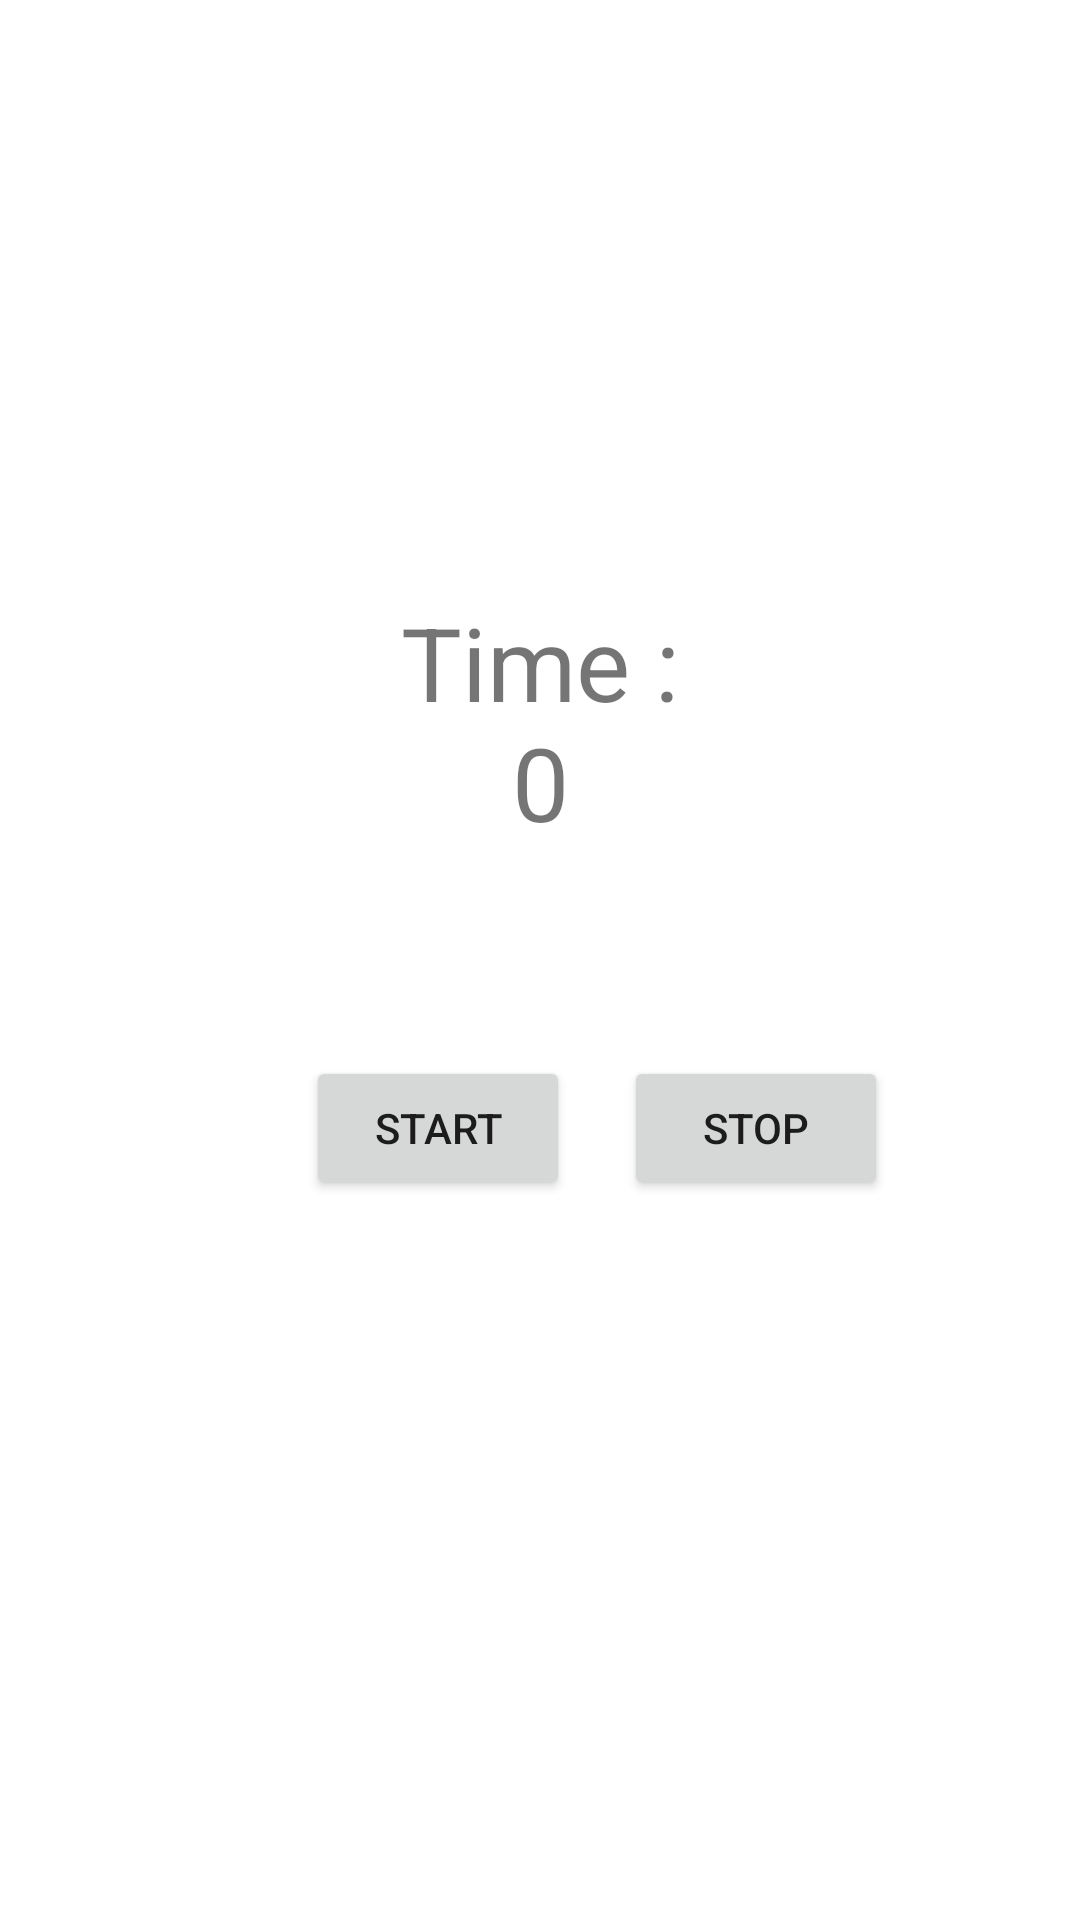

Layout XML and referenced resources for this Android screen:
<!-- AndroidManifest.xml: application theme Theme.Android101 -->
<!-- res/layout/activity_runnable_handler.xml -->
<?xml version="1.0" encoding="utf-8"?>
<androidx.constraintlayout.widget.ConstraintLayout xmlns:android="http://schemas.android.com/apk/res/android"
    xmlns:app="http://schemas.android.com/apk/res-auto"
    xmlns:tools="http://schemas.android.com/tools"
    android:layout_width="match_parent"
    android:layout_height="match_parent"
    tools:context=".java.RunnableHandler">

    <TextView
        android:id="@+id/textView"
        android:layout_width="100dp"
        android:layout_height="91dp"
        android:layout_marginBottom="63dp"
        android:text="Time : 0"
        android:textAlignment="center"
        android:textSize="34sp"
        app:layout_constraintBottom_toTopOf="@+id/button"
        app:layout_constraintEnd_toEndOf="parent"
        app:layout_constraintStart_toStartOf="parent" />

    <Button
        android:id="@+id/button3"
        android:layout_width="wrap_content"
        android:layout_height="wrap_content"
        android:layout_marginEnd="64dp"
        android:onClick="stop"
        android:text="Stop"
        app:layout_constraintBaseline_toBaselineOf="@+id/button"
        app:layout_constraintEnd_toEndOf="parent" />

    <Button
        android:id="@+id/button"
        android:layout_width="wrap_content"
        android:layout_height="wrap_content"
        android:layout_marginTop="352dp"
        android:layout_marginEnd="40dp"
        android:onClick="start"
        android:text="Start"
        app:layout_constraintEnd_toEndOf="@+id/textView"
        app:layout_constraintTop_toTopOf="parent" />

</androidx.constraintlayout.widget.ConstraintLayout>
<!-- resources referenced by this layout -->
<resources>
  <style name="Theme.Android101" parent="Theme.MaterialComponents.DayNight.DarkActionBar">
          
          <item name="colorPrimary">@color/purple_500</item>
          <item name="colorPrimaryVariant">@color/purple_700</item>
          <item name="colorOnPrimary">@color/white</item>
          
          <item name="colorSecondary">@color/teal_200</item>
          <item name="colorSecondaryVariant">@color/teal_700</item>
          <item name="colorOnSecondary">@color/black</item>
          
          <item name="android:statusBarColor">?attr/colorPrimaryVariant</item>
          
      </style>
  <!-- not gathered from this repository: default colours our renderer supplied (Android Studio template values) -->
  <color name="purple_500">#FF6200EE</color>
  <color name="purple_700">#FF3700B3</color>
  <color name="teal_200">#FF03DAC5</color>
  <color name="teal_700">#FF018786</color>
  <color name="black">#FF000000</color>
  <color name="white">#FFFFFFFF</color>
</resources>
